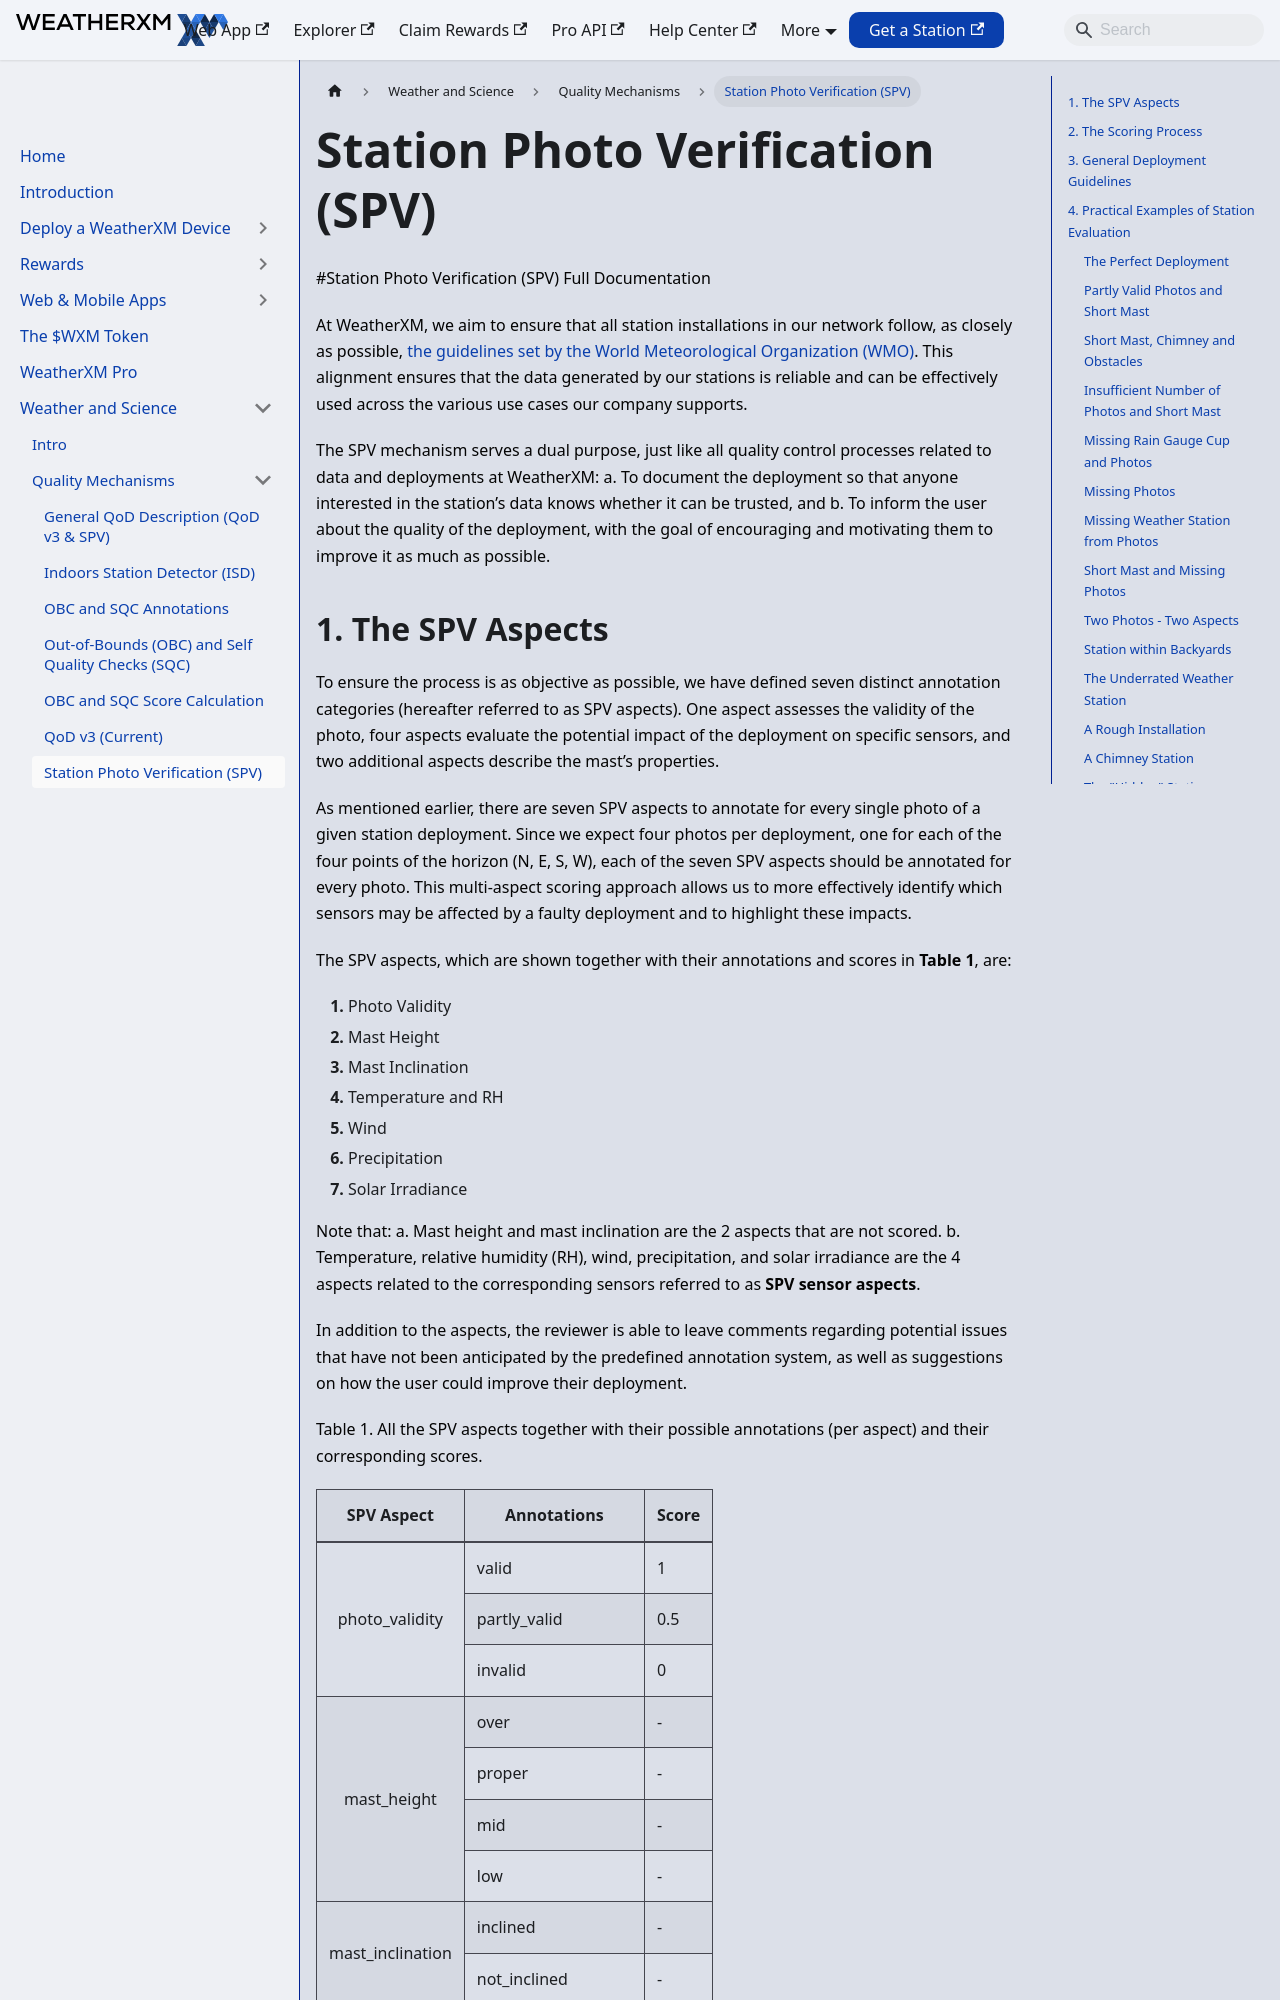

repository: WeatherXM/docs · page: weather-and-science/quality-mechanisms/spv-full-documentation.html · generator: docusaurus

# Station Photo Verification (SPV)

Canonical: https://docs.weatherxm.com/weather-and-science/quality-mechanisms/spv-full-documentation

#Station Photo Verification (SPV) Full Documentation

At WeatherXM, we aim to ensure that all station installations in our network follow, as closely as possible, <a href="https://www.eoas.ubc.ca/courses/atsc303/Instruments/wmo_guides/CIMO_Guide_2014-Met_Site_Classification.pdf" target="_blank">the guidelines set by the World Meteorological Organization (WMO)</a>. This alignment ensures that the data generated by our stations is reliable and can be effectively used across the various use cases our company supports.

The SPV mechanism serves a dual purpose, just like all quality control processes related to data and deployments at WeatherXM:
    a. To document the deployment so that anyone interested in the station’s data knows whether it can be trusted, and
    b. To inform the user about the quality of the deployment, with the goal of encouraging and motivating them to improve it as much as possible.

## 1. The SPV Aspects

To ensure the process is as objective as possible, we have defined seven distinct annotation categories (hereafter referred to as SPV aspects). One aspect assesses the validity of the photo, four aspects evaluate the potential impact of the deployment on specific sensors, and two additional aspects describe the mast’s properties.

As mentioned earlier, there are seven SPV aspects to annotate for every single photo of a given station deployment. Since we expect four photos per deployment, one for each of the four points of the horizon (N, E, S, W), each of the seven SPV aspects should be annotated for every photo. This multi-aspect scoring approach allows us to more effectively identify which sensors may be affected by a faulty deployment and to highlight these impacts.

The SPV aspects, which are shown together with their annotations and scores in **Table 1**, are:
    1. Photo Validity
    2. Mast Height
    3. Mast Inclination
    4. Temperature and RH
    5. Wind
    6. Precipitation
    7. Solar Irradiance

Note that:
    a. Mast height and mast inclination are the 2 aspects that are not scored.
    b. Temperature, relative humidity (RH), wind, precipitation, and solar irradiance are the 4 aspects related to the corresponding sensors referred to as **SPV sensor aspects**.

In addition to the aspects, the reviewer is able to leave comments regarding potential issues that have not been anticipated by the predefined annotation system, as well as suggestions on how the user could improve their deployment.

Table 1. All the SPV aspects together with their possible annotations (per aspect) and their corresponding scores.

  
    
      SPV Aspect
      Annotations
      Score
    
  
  
    
      photo_validity
      valid
      1
    
    
      partly_valid
      0.5
    
    
      invalid
      0
    
    
      mast_height
      over
      -
    
    
      proper
      -
    
    
      mid
      -
    
    
      low
      -
    
    
      mast_inclination
      inclined
      -
    
    
      not_inclined
      -
    
    
      t_rh
      valid
      1
    
    
      partly_affected
      0.5
    
    
      biased
      0
    
    
      wind
      no_obstacles
      1
    
    
      small_obstacles
      0.5
    
    
      significant_obstacles
      0
    
    
      precipitation
      no_obstacles
      1
    
    
      small_obstacles
      0.5
    
    
      significant_obstacles
      0
    
    
      solar_irradiance
      no_obstacles
      1
    
    
      small_obstacles
      0.5
    
    
      significant_obstacles
      0
